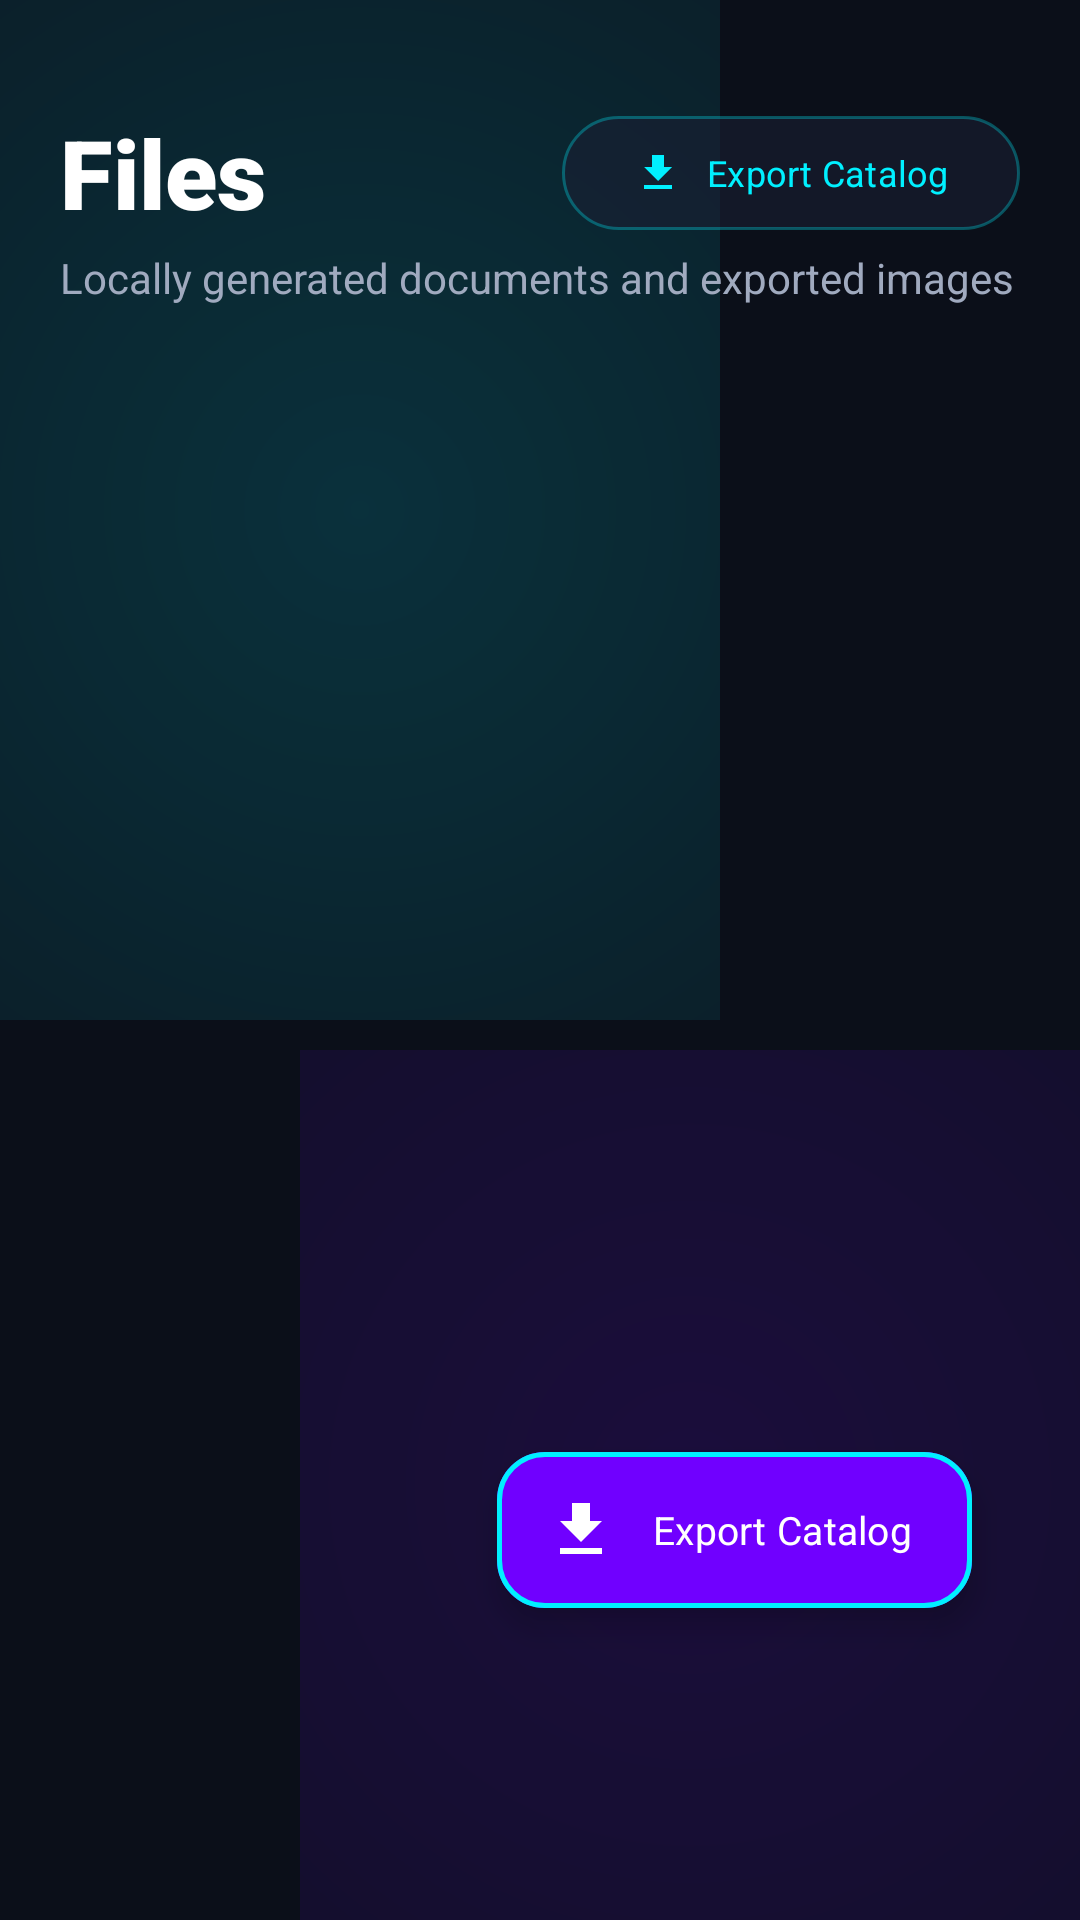

Reconstruct the res/layout file that produces this screen, plus the resources it refers to.
<!-- AndroidManifest.xml: application theme Theme.PDFStudio -->
<!-- res/layout/fragment_files.xml -->
<?xml version="1.0" encoding="utf-8"?>
<androidx.constraintlayout.widget.ConstraintLayout xmlns:android="http://schemas.android.com/apk/res/android"
    xmlns:app="http://schemas.android.com/apk/res-auto"
    android:layout_width="match_parent"
    android:layout_height="match_parent"
    android:padding="20dp">

    <TextView
        android:id="@+id/tv_title_files"
        android:layout_width="0dp"
        android:layout_height="wrap_content"
        android:layout_marginTop="16dp"
        android:layout_marginEnd="12dp"
        android:fontFamily="sans-serif-black"
        android:text="@string/nav_files"
        android:textColor="@color/text_pure_white"
        android:textSize="32sp"
        app:layout_constraintEnd_toStartOf="@id/btn_export_header"
        app:layout_constraintStart_toStartOf="parent"
        app:layout_constraintTop_toTopOf="parent" />

    
    <com.google.android.material.button.MaterialButton
        android:id="@+id/btn_export_header"
        android:layout_width="wrap_content"
        android:layout_height="38dp"
        android:background="@drawable/bg_glass_card"
        android:fontFamily="sans-serif-bold"
        android:text="@string/action_export_catalog"
        android:textColor="@color/electric_cyan"
        android:textSize="12sp"
        app:backgroundTint="@null"
        app:cornerRadius="19dp"
        app:icon="@drawable/ic_export"
        app:iconSize="16dp"
        app:iconTint="@color/electric_cyan"
        app:strokeColor="@color/electric_cyan"
        app:strokeWidth="1dp"
        app:layout_constraintBottom_toBottomOf="@id/tv_title_files"
        app:layout_constraintEnd_toEndOf="parent"
        app:layout_constraintTop_toTopOf="@id/tv_title_files" />

    <TextView
        android:id="@+id/tv_subtitle_files"
        android:layout_width="0dp"
        android:layout_height="wrap_content"
        android:layout_marginTop="4dp"
        android:text="Locally generated documents and exported images"
        android:textColor="@color/text_light_grey"
        android:textSize="14sp"
        app:layout_constraintEnd_toEndOf="parent"
        app:layout_constraintStart_toStartOf="parent"
        app:layout_constraintTop_toBottomOf="@id/tv_title_files" />

    <androidx.recyclerview.widget.RecyclerView
        android:id="@+id/recycler_files"
        android:layout_width="0dp"
        android:layout_height="0dp"
        android:layout_marginTop="16dp"
        android:clipToPadding="false"
        android:paddingBottom="90dp"
        app:layout_constraintBottom_toBottomOf="parent"
        app:layout_constraintEnd_toEndOf="parent"
        app:layout_constraintStart_toStartOf="parent"
        app:layout_constraintTop_toBottomOf="@id/tv_subtitle_files" />

    
    <com.google.android.material.floatingactionbutton.ExtendedFloatingActionButton
        android:id="@+id/fab_export_catalog"
        android:layout_width="wrap_content"
        android:layout_height="52dp"
        android:layout_marginEnd="16dp"
        android:layout_marginBottom="84dp"
        android:backgroundTint="@color/deep_purple"
        android:fontFamily="sans-serif-bold"
        android:text="@string/action_export_catalog"
        android:textColor="@color/text_pure_white"
        android:textSize="13sp"
        app:elevation="12dp"
        app:icon="@drawable/ic_export"
        app:iconTint="@color/text_pure_white"
        app:strokeColor="@color/electric_cyan"
        app:strokeWidth="1.5dp"
        app:layout_constraintBottom_toBottomOf="parent"
        app:layout_constraintEnd_toEndOf="parent" />

    <LinearLayout
        android:id="@+id/layout_empty_files"
        android:layout_width="wrap_content"
        android:layout_height="wrap_content"
        android:gravity="center"
        android:orientation="vertical"
        android:visibility="gone"
        app:layout_constraintBottom_toBottomOf="parent"
        app:layout_constraintEnd_toEndOf="parent"
        app:layout_constraintStart_toStartOf="parent"
        app:layout_constraintTop_toTopOf="parent">

        <ImageView
            android:layout_width="64dp"
            android:layout_height="64dp"
            android:src="@drawable/ic_files"
            app:tint="@color/text_muted" />

        <TextView
            android:layout_width="wrap_content"
            android:layout_height="wrap_content"
            android:layout_marginTop="16dp"
            android:fontFamily="sans-serif-bold"
            android:text="@string/empty_files_title"
            android:textColor="@color/text_pure_white"
            android:textSize="18sp" />

        <TextView
            android:layout_width="260dp"
            android:layout_height="wrap_content"
            android:layout_marginTop="6dp"
            android:gravity="center"
            android:text="@string/empty_files_subtitle"
            android:textColor="@color/text_light_grey"
            android:textSize="14sp" />
    </LinearLayout>

</androidx.constraintlayout.widget.ConstraintLayout>
<!-- resources referenced by this layout -->
<resources>
  <color name="deep_purple">#7000FF</color>
  <color name="electric_cyan">#00F0FF</color>
  <color name="text_light_grey">#A0AABF</color>
  <color name="text_muted">#6B7A99</color>
  <color name="text_pure_white">#FFFFFF</color>
  <!-- drawable bg_glass_card (drawable) -->
  <?xml version="1.0" encoding="utf-8"?>
  <ripple xmlns:android="http://schemas.android.com/apk/res/android"
      android:color="@color/electric_cyan_glow">
      <item>
          <shape android:shape="rectangle">
              <solid android:color="@color/glass_card_bg" />
              <corners android:radius="28dp" />
              <stroke
                  android:width="1dp"
                  android:color="@color/glass_card_border" />
          </shape>
      </item>
  </ripple>
  <!-- drawable ic_export (drawable) -->
  <?xml version="1.0" encoding="utf-8"?>
  <vector xmlns:android="http://schemas.android.com/apk/res/android"
      android:width="24dp"
      android:height="24dp"
      android:viewportWidth="24"
      android:viewportHeight="24">
      <path
          android:fillColor="#00F0FF"
          android:pathData="M19,9h-4V3H9v6H5l7,7 7,-7zM5,18v2h14v-2H5z" />
  </vector>
  <!-- drawable ic_files (drawable) -->
  <?xml version="1.0" encoding="utf-8"?>
  <vector xmlns:android="http://schemas.android.com/apk/res/android"
      android:width="24dp"
      android:height="24dp"
      android:viewportWidth="24"
      android:viewportHeight="24">
      <path
          android:fillColor="#00F0FF"
          android:pathData="M14,2H6C4.9,2 4,2.9 4,4v16c0,1.1 0.9,2 2,2h12c1.1,0 2,-0.9 2,-2V8L14,2zM13,9V3.5L18.5,9H13zM16,18H8v-2h8V18zM16,14H8v-2h8V14z" />
  </vector>
  <string name="action_export_catalog">Export Catalog</string>
  <string name="empty_files_subtitle">Choose any tool on the Tools tab to create your first document.</string>
  <string name="empty_files_title">No Generated Files Yet</string>
  <string name="nav_files">Files</string>
  <style name="Theme.PDFStudio" parent="Theme.Material3.DayNight.NoActionBar">
          <item name="colorPrimary">@color/electric_cyan</item>
          <item name="colorSecondary">@color/deep_purple</item>
          <item name="android:statusBarColor">@color/bg_deep_space</item>
          <item name="android:navigationBarColor">@color/bg_deep_space</item>
          <item name="android:windowBackground">@drawable/bg_mesh_gradient</item>
          <item name="android:textColorPrimary">@color/text_pure_white</item>
          <item name="android:textColorSecondary">@color/text_light_grey</item>
          <item name="colorSurface">@color/bg_deep_space</item>
          <item name="colorOnSurface">@color/text_pure_white</item>
      </style>
  <color name="electric_cyan_glow">#4D00F0FF</color>
  <color name="glass_card_bg">#991A1F33</color>
  <color name="glass_card_border">#4D00F0FF</color>
  <color name="bg_deep_space">#0B0F19</color>
  <!-- drawable bg_mesh_gradient (drawable) -->
  <?xml version="1.0" encoding="utf-8"?>
  <layer-list xmlns:android="http://schemas.android.com/apk/res/android">
      
      <item>
          <shape android:shape="rectangle">
              <solid android:color="@color/bg_deep_space" />
          </shape>
      </item>
      
      <item
          android:bottom="300dp"
          android:right="120dp">
          <shape android:shape="rectangle">
              <gradient
                  android:type="radial"
                  android:gradientRadius="420dp"
                  android:startColor="#2600F0FF"
                  android:endColor="#00000000" />
          </shape>
      </item>
      
      <item
          android:top="350dp"
          android:left="100dp">
          <shape android:shape="rectangle">
              <gradient
                  android:type="radial"
                  android:gradientRadius="480dp"
                  android:startColor="#267000FF"
                  android:endColor="#00000000" />
          </shape>
      </item>
  </layer-list>
</resources>
